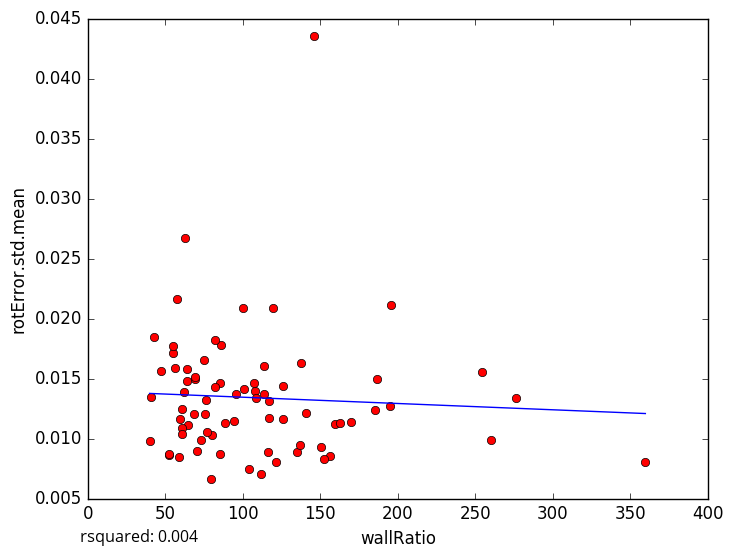

Values plotted in this chart, from the file beside it:
wallRatio, rotError.std.mean
95.51, 0.01369
58.5, 0.008483
259.9, 0.009907
79.16, 0.006665
156.1, 0.008547
254, 0.01551
107.8, 0.01396
85.0, 0.01461
150.4, 0.009277
116.4, 0.008864
79.9, 0.01032
152.1, 0.008312
140.4, 0.0121
70.2, 0.008972
111.8, 0.007067
52.33, 0.008627
159.5, 0.0112
107.1, 0.01464
75.0, 0.01656
85.5, 0.008716
82.22, 0.01428
85.67, 0.01779
146, 0.04358
42.5, 0.01847
40.79, 0.01347
116.8, 0.01174
54.68, 0.01711
195.8, 0.02109
52.36, 0.008695
72.76, 0.009916
137.3, 0.0163
195.0, 0.01274
57.8, 0.02161
62.8, 0.02673
64.2, 0.01479
47.33, 0.01559
134.7, 0.00887
75.89, 0.01322
64.25, 0.01581
64.83, 0.01109
113.5, 0.016
59.6, 0.01161
116.7, 0.01315
75.5, 0.01202
61.75, 0.01386
119.2, 0.02084
100.2, 0.02091
113.8, 0.01368
100.8, 0.01409
108.5, 0.0134
61.0, 0.01244
69.34, 0.01493
162.8, 0.01131
60.99, 0.01086
276.3, 0.01336
125.9, 0.01436
136.8, 0.009471
170, 0.01139
186.8, 0.01494
94.2, 0.01146
... 14 more rows
